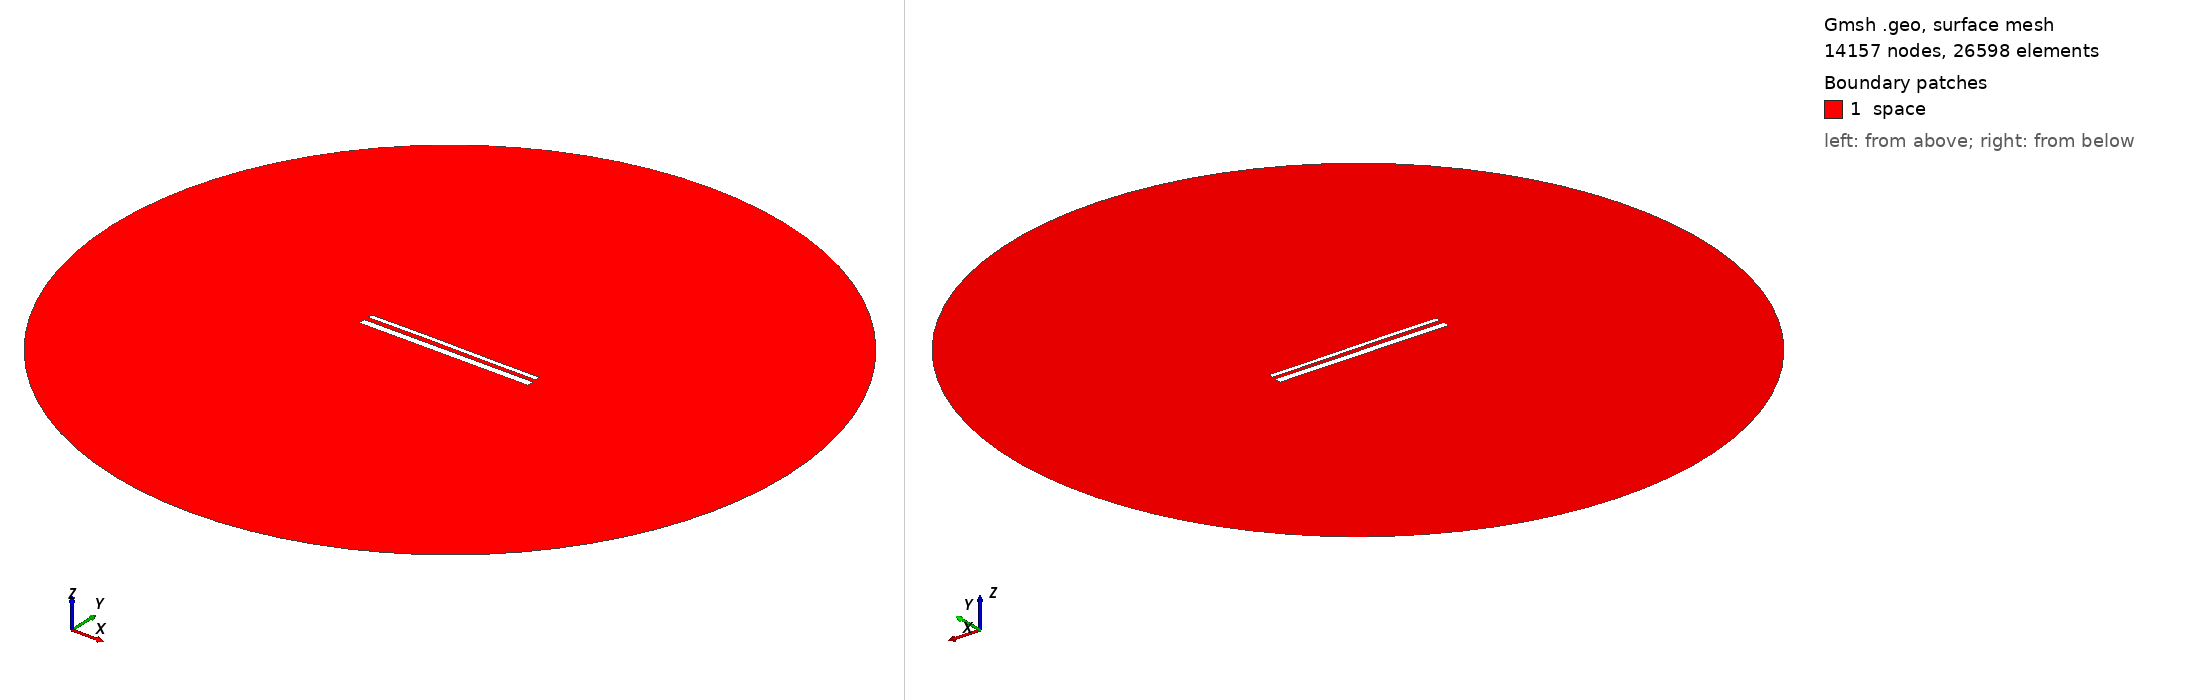

Gmsh geometry script, surface-meshed: 14157 nodes, 26598 surface elements. Boundary patches (legend numbers): 1 space. Left view from above one corner, right view from below the opposite corner. Legend entries are the model's physical surfaces. The drawing asked Gmsh for element sizes between 1% and 20% of the model's largest extent; the script's own settings can give other sizes.

=== 15093.geo (drawn) ===
//---------------------------------------
// Geometry kernel
//---------------------------------------

SetFactory("OpenCASCADE");



//---------------------------------------
// Parameters of the geometry
//---------------------------------------

// Overetch of the upper plate
overetch = 0.5;

// Distance between the plates
distance = 2.5;

// Discretization over the x axis (for the deformation)
nx = 50; 

// Length of the plate
L = 100 - overetch; 

// Number of modes
n = 4; 

// 1st mode coefficient
coeff(1) = -0.15;
beta(1) = 0.596864 * 3.1415926535 / L;

// 2nd mode coefficient
coeff(2) = 0.07499999999999998;
beta(2) = 1.49418 * 3.1415926535 / L;

// 3rd mode coefficient
coeff(3) = 0.07499999999999998;
beta(3) = 2.50025 * 3.1415926535 / L;

// 4th mode coefficient
coeff(4) = 0.0;
beta(4) = 3.49999 * 3.1415926535 / L;



//---------------------------------------
// Upper plate (deformed rectangle)
//---------------------------------------

// Coordiantes of the upper plate
xmin = -50;
xmax = 50 - overetch;

// Height of the upper plate
yheight = 4 - 2 * overetch;

// Indexes of the points
UpperID[] = {};
LowerID[] = {};
LeftID[] = {};
RightID[] = {};

// Point index
p = 1;

// Horizontal edges
For i In {1:nx}
    x = xmin + (i-1)*(xmax - xmin)/(nx-1);

    y_bottom = distance / 2 + overetch;
    For j In {1:n}
        C = (Cosh(beta(j)*L) + Cos(beta(j)*L)) / (Sinh(beta(j)*L) + Sin(beta(j)*L));
        y_bottom  = y_bottom + coeff(j) * (Cosh(beta(j)*(x+50)) - Cos(beta(j)*(x+50)) - C * (Sinh(beta(j)*(x+50)) - Sin(beta(j)*(x+50))));
    EndFor

    y_top = y_bottom + yheight;

    Point(p) = {x, y_top, 0, 1.0};
    UpperID[i] = p;
    p = p + 1;

    Point(p) = {x, y_bottom, 0, 1.0};
    LowerID[i] = p;
    p = p + 1;
EndFor

// Create point lists
UpperPts[] = {}; LowerPts[] = {};
For i In {1:nx}
  UpperPts[] += {UpperID[i]};
  LowerPts[] += {LowerID[i]};
EndFor

// Build splines
Spline(1) = {UpperPts[]};
Spline(2) = {LowerPts[]};
Line(3) = {LowerPts[nx-1], UpperPts[nx-1]};
Line(4) = {LowerPts[0], UpperPts[0]};

// Build the plane surface
Curve Loop(1) = {2, 3, -1, -4};
Plane Surface(1) = {1};



//---------------------------------------
// Lower plate (rectangle)
//---------------------------------------

// Vertices
Point(1001) = {-50, -1, 0, 1.0};
Point(1002) = { 50, -1, 0, 1.0};
Point(1003) = { 50,  -5, 0, 1.0};
Point(1004) = {-50,  -5, 0, 1.0};

// Edges
Line(5) = {1001, 1002};
Line(6) = {1002, 1003};
Line(7) = {1003, 1004};
Line(8) = {1004, 1001};

// Plane surface
Line Loop(2) = {5, 6, 7, 8};
Plane Surface(2) = {2}; 



//---------------------------------------
// Outer (fictious) boundary
//---------------------------------------

// Points
Point(1005) = {0, 0, 0};       // Center
Point(1006) = {200, 0, 0};     // Start point
Point(1007) = {0, 200, 0};     // 90 degrees
Point(1008) = {-200, 0, 0};    // 180 degrees
Point(1009) = {0, -200, 0};    // 270 degrees

// Circle arcs (each needs start, center, end)
Circle(9) = {1006, 1005, 1007};
Circle(10) = {1007, 1005, 1008};
Circle(11) = {1008, 1005, 1009};
Circle(12) = {1009, 1005, 1006};

// Plane surface for the entire domain
Curve Loop(3) = {9, 10, 11, 12};
Surface(3) = {3};

// Subtract the plates from the whole domain to obtain the actual domain where we want to solve the equations
BooleanDifference{ Surface{3}; Delete; }{ Surface{1}; Surface{2}; Delete; }




//---------------------------------------
// Transfinite Lines/Curves
//---------------------------------------

// Set the number of points on the boundaries
r = 7;

// Plates
Transfinite Curve {1, 2} = 50*r Using Progression 1;
Transfinite Curve {3, 4} = 2*r Using Progression 1;
Transfinite Line {5, 7} = 50*r Using Progression 1;
Transfinite Line {6, 8} = 2*r Using Progression 1;

// Outer boundary
Transfinite Line {9, 10, 11, 12} = 20 Using Progression 1;



//---------------------------------------
// Physical groups
//---------------------------------------                

// Physical curves (boundaries)
Physical Line("force_segment", 10) = {2};
Physical Line("upper_plate", 11) = {1, 3, 4};
Physical Line("lower_plate", 12) = {5, 6, 7, 8};
Physical Line("boundary", 20) = {9, 10, 11, 12};

// Physical Surfaces
Physical Surface("space", 30) = {3};



//---------------------------------------
// 6. Generate the Mesh
//---------------------------------------

// 2D mesh generation
Mesh 2;
